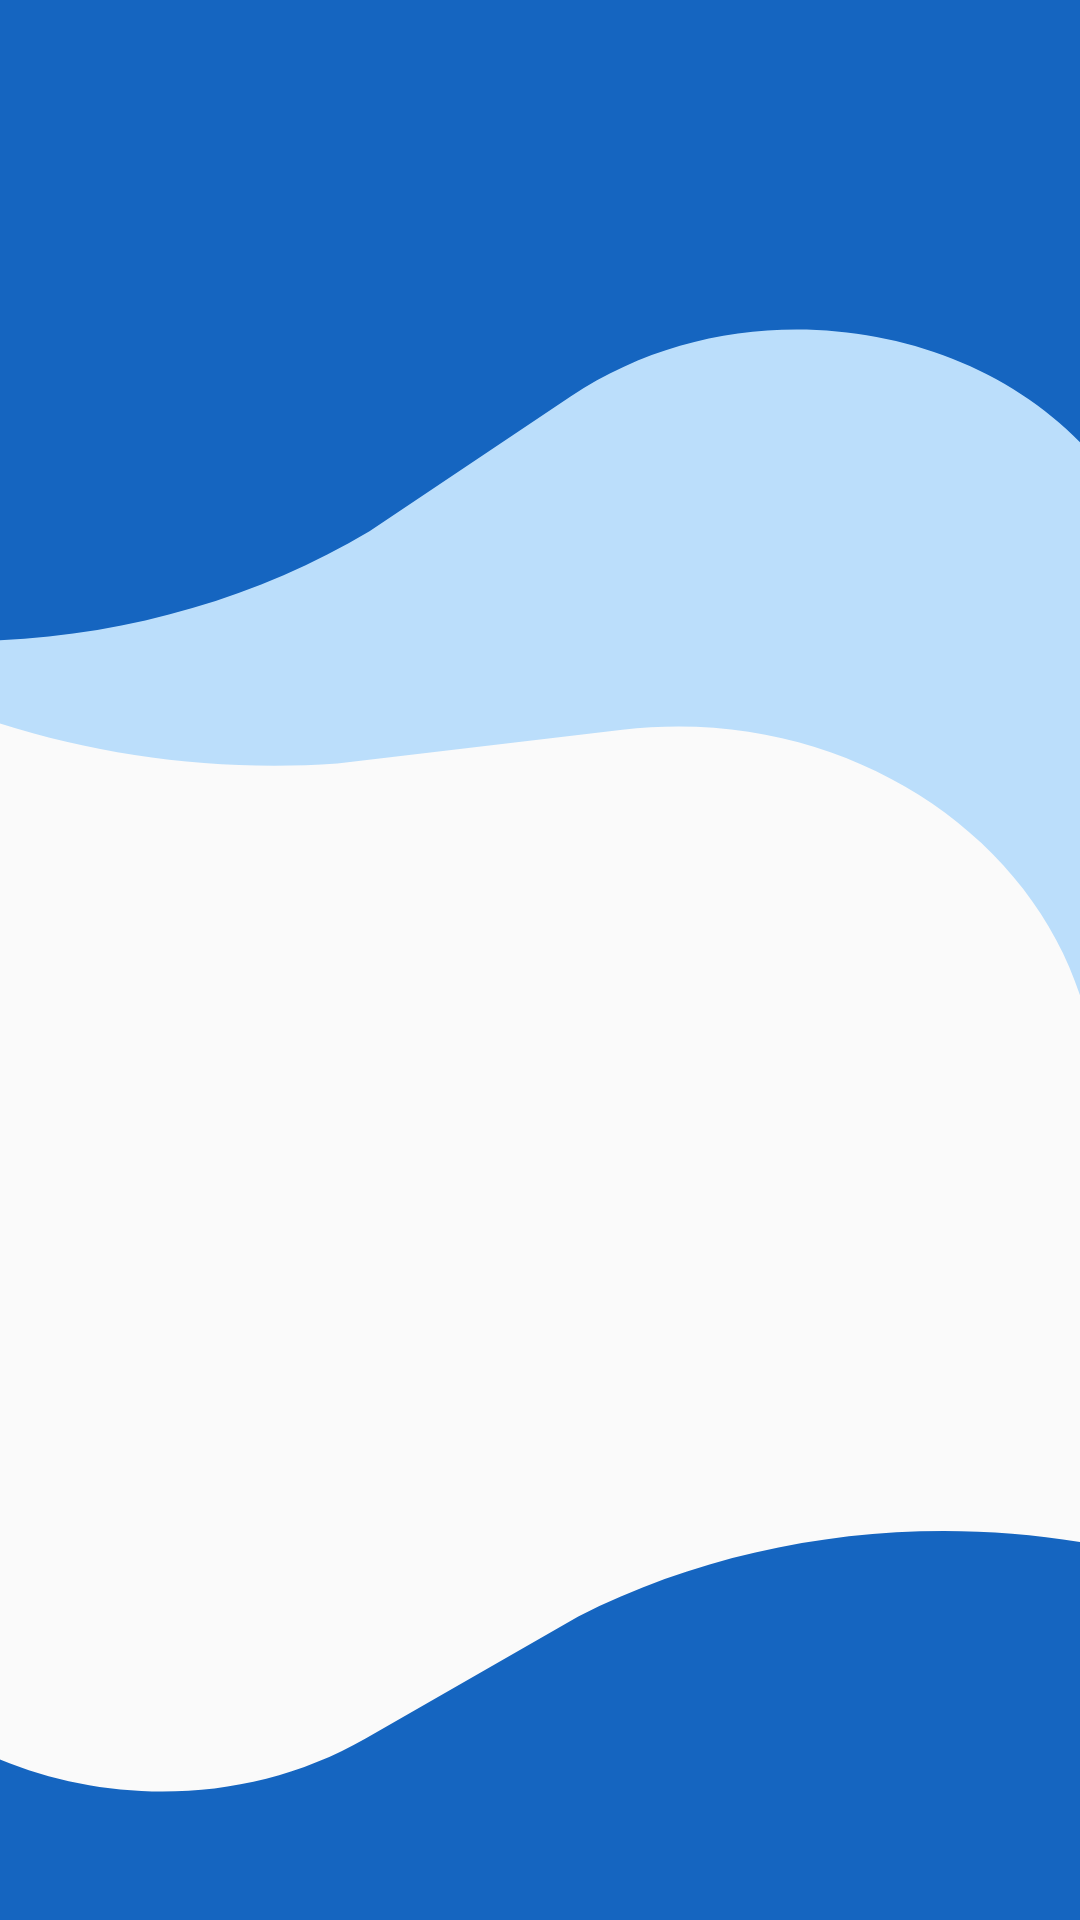

Write the Android layout XML for this screen, with the resource values it uses.
<!-- AndroidManifest.xml: application theme Theme.MyApplication -->
<!-- res/layout/activity_main.xml -->
<?xml version="1.0" encoding="utf-8"?>
<androidx.constraintlayout.widget.ConstraintLayout xmlns:android="http://schemas.android.com/apk/res/android"
    xmlns:app="http://schemas.android.com/apk/res-auto"
    xmlns:tools="http://schemas.android.com/tools"
    android:layout_width="match_parent"
    android:layout_height="match_parent"
    tools:context=".MainActivity"
    android:background="@drawable/background">


    <ImageButton
        android:layout_width="198dp"
        android:layout_height="233dp"
        android:layout_marginStart="38dp"
        android:layout_marginTop="359dp"
        android:src="@drawable/logo"
        android:onClick="moveOn"
        app:layout_constraintStart_toStartOf="parent"
        app:layout_constraintTop_toTopOf="parent"
        android:background="@android:color/transparent"/>



</androidx.constraintlayout.widget.ConstraintLayout>
<!-- resources referenced by this layout -->
<resources>
  <!-- drawable background (drawable) -->
  <vector xmlns:android="http://schemas.android.com/apk/res/android"
      android:width="359dp"
      android:height="755dp"
      android:viewportWidth="359"
      android:viewportHeight="755">
    <path
        android:pathData="M38.63,-104C40.49,-107.39 44.68,-108.51 47.98,-106.5L515.72,177.45C519.03,179.46 520.2,183.83 518.34,187.22L367.17,462.52C365.27,465.98 360.11,463.83 360.93,459.92C381.24,363.37 301.35,273.66 206.89,286.95L112.13,300.27C24.46,307.47 -61.91,269.05 -118.52,197.68L-123.21,191.76C-123.41,191.51 -123.44,191.17 -123.29,190.9L38.63,-104Z"
        android:fillColor="#BBDEFB"/>
    <path
        android:pathData="M-104,-60.08C-104,-63.95 -100.87,-67.08 -97,-67.08H380C383.87,-67.08 387,-63.95 387,-60.08V214.44C387,217.9 382.13,218.63 381.11,215.32C356.03,133.71 256.73,102.84 189.79,155.84L122.82,208.87C58.57,254.19 -23.97,264.7 -97.53,236.93L-103.58,234.65C-103.83,234.55 -104,234.31 -104,234.05V-60.08Z"
        android:fillColor="#1565C0"/>
    <path
        android:pathData="M400.48,921.13C400.21,924.98 396.88,927.88 393.02,927.58L-83.62,891.47C-87.47,891.18 -90.38,887.81 -90.12,883.96L-71.35,610.08C-71.11,606.63 -66.19,606.26 -65.4,609.64C-45.91,693.03 51.05,731.37 121.53,683.58L192.23,635.63C259.55,595.28 342.69,591.03 414.28,624.3L420.21,627.06C420.46,627.17 420.61,627.42 420.59,627.69L400.48,921.13Z"
        android:fillColor="#1565C0"/>
  </vector>
  <style name="Theme.MyApplication" parent="Base.Theme.MyApplication" />
  <style name="Base.Theme.MyApplication" parent="Theme.AppCompat.DayNight.NoActionBar">
          <item name="fontFamily"> @font/nunito_regular </item>
          <item name="android:textColor">@color/white</item>
          <item name="textAllCaps">false</item>
          
          
      </style>
  <!-- not gathered from this repository: default colours our renderer supplied (Android Studio template values) -->
  <color name="white">#FFFFFFFF</color>
</resources>
